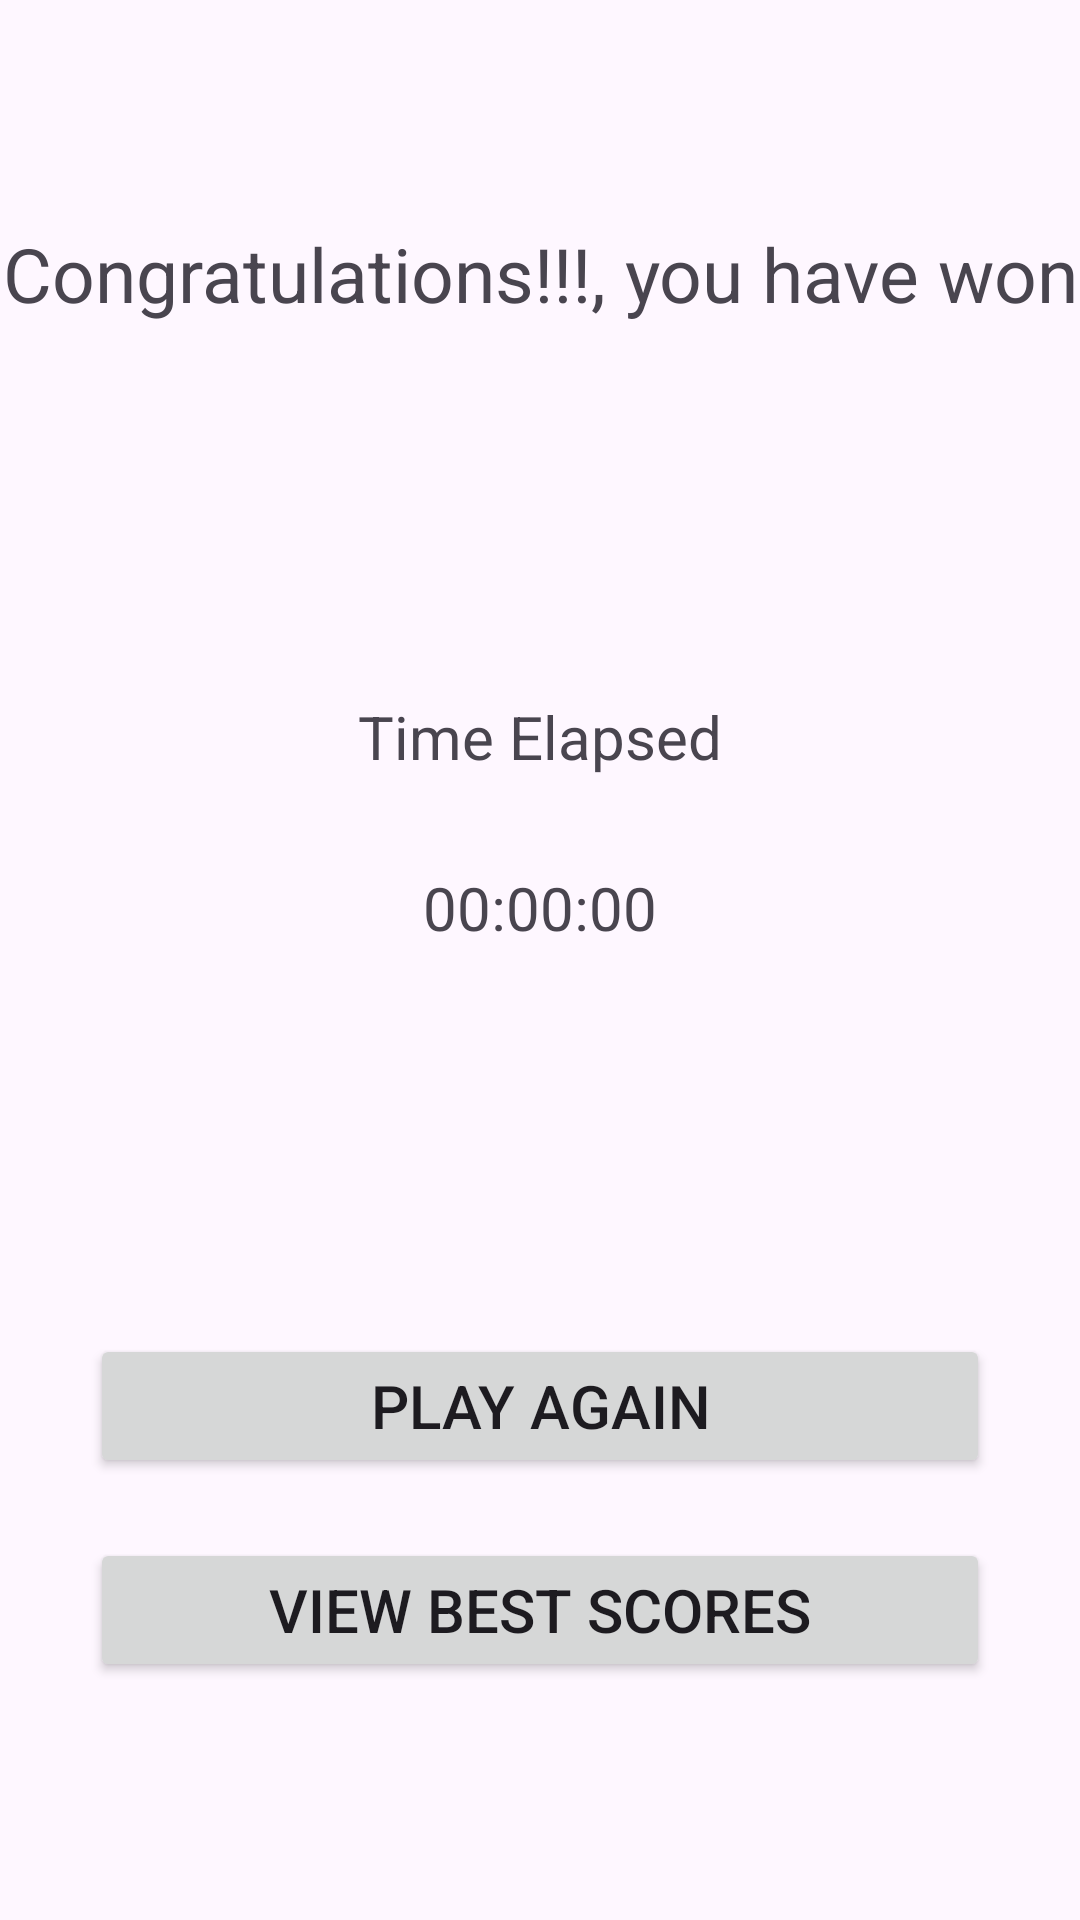

Reconstruct the res/layout file that produces this screen, plus the resources it refers to.
<!-- AndroidManifest.xml: application theme Theme.CATHEMEMORYGAME -->
<!-- res/layout/activity_game_won.xml -->
<?xml version="1.0" encoding="utf-8"?>
<LinearLayout
    xmlns:android="http://schemas.android.com/apk/res/android"
    xmlns:app="http://schemas.android.com/apk/res-auto"
    xmlns:tools="http://schemas.android.com/tools"
    android:layout_width="match_parent"
    android:layout_height="match_parent"
    android:orientation="vertical"
    tools:context=".activities.GameWonActivity">

    <LinearLayout
        android:layout_width="match_parent"
        android:layout_height="0dp"
        android:layout_weight="2"
        android:gravity="center">

        <TextView
            android:layout_width="match_parent"
            android:layout_height="wrap_content"
            android:text="Congratulations!!!, you have won"
            android:textSize="25sp"
            android:gravity="center" />

    </LinearLayout>

    <LinearLayout
        android:layout_width="match_parent"
        android:layout_height="0dp"
        android:layout_weight="2"
        android:orientation="vertical"
        android:gravity="center">

        <TextView
            android:layout_width="match_parent"
            android:layout_height="wrap_content"
            android:gravity="center"
            android:text="Time Elapsed"
            android:textSize="20sp" />

        <TextView
            android:id="@+id/text_time_elapsed"
            android:layout_width="match_parent"
            android:layout_height="wrap_content"
            android:gravity="center"
            android:text="00:00:00"
            android:layout_marginTop="30dp"
            android:textSize="20sp" />

    </LinearLayout>

    <LinearLayout
        android:layout_width="match_parent"
        android:layout_height="0dp"
        android:layout_weight="3"
        android:orientation="vertical"
        android:gravity="center">

        <Button
            android:id="@+id/button_play_again"
            android:layout_width="300dp"
            android:layout_height="wrap_content"
            android:text="Play Again"
            android:textSize="20dp"
            android:paddingVertical="10dp" />

        <Button
            android:id="@+id/button_view_history"
            android:layout_width="300dp"
            android:layout_height="wrap_content"
            android:text="View Best Scores"
            android:textSize="20dp"
            android:layout_marginTop="20dp"
            android:paddingVertical="10dp" />

    </LinearLayout>

</LinearLayout>
<!-- resources referenced by this layout -->
<resources>
  <style name="Theme.CATHEMEMORYGAME" parent="Base.Theme.CATHEMEMORYGAME" />
  <style name="Base.Theme.CATHEMEMORYGAME" parent="Theme.Material3.DayNight.NoActionBar">
          
          
      </style>
</resources>
